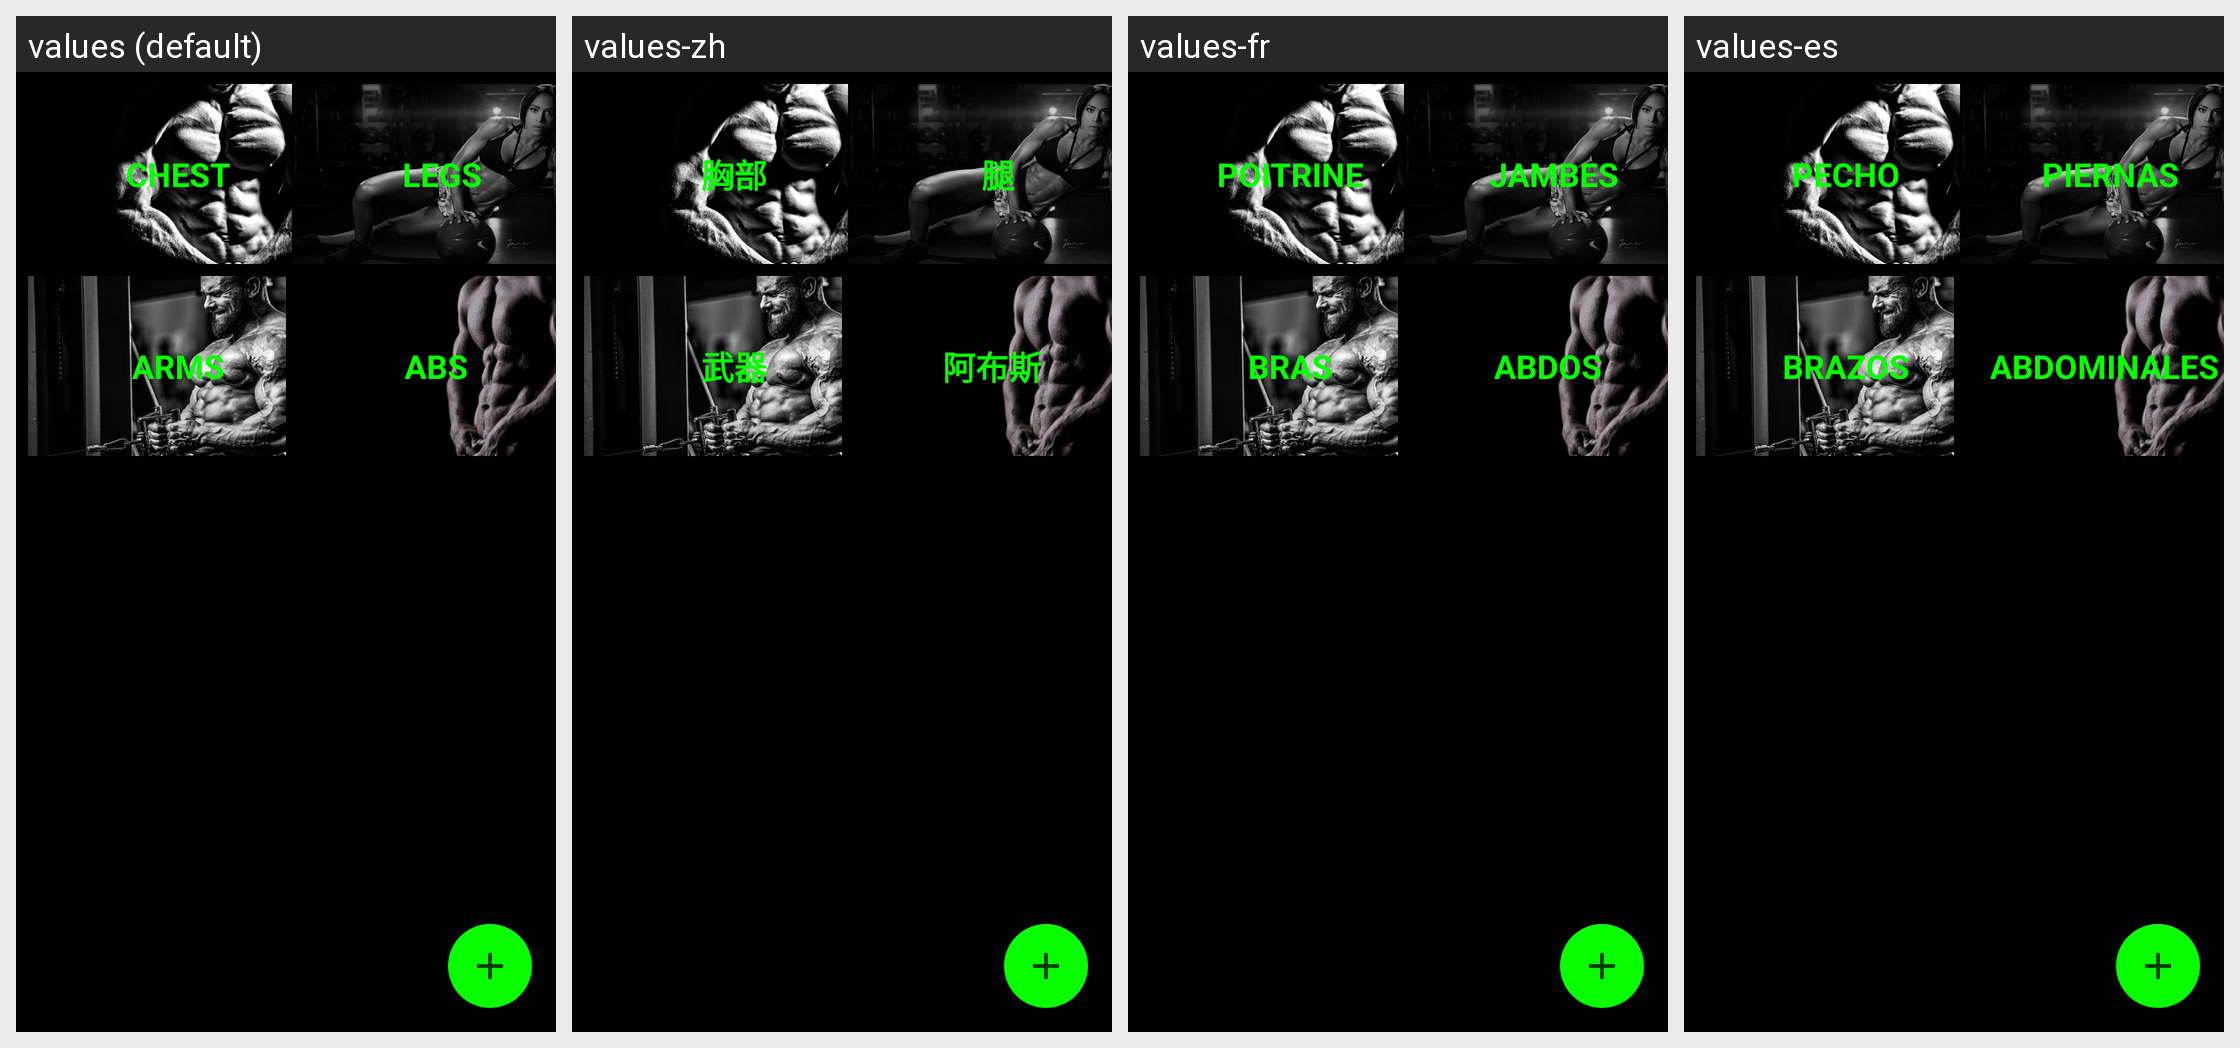

Translations of the strings shown on this Android screen, per locale in the grid:
Android screen res/layout/fragment_workouts.xml rendered under 4 locales, left to right: values (default), values-zh, values-fr, values-es. Device: Nexus 5 (rendered at 1080×1920; each locale shown at half size, 540×960, under a caption strip naming it); theme AppTheme.
Other locales in the repository, not shown: values-en, values-sw.
Strings drawn on this screen, with the default value and each locale's value (text and hints the layout hard-codes, and strings that could not be matched under every locale, appear in the picture but are not listed):

chest
  values: CHEST
  values-zh: 胸部
  values-fr: Poitrine
  values-es: Pecho

legs
  values: LEGS
  values-zh: 腿
  values-fr: Jambes
  values-es: Piernas

arms
  values: ARMS
  values-zh: 武器
  values-fr: Bras
  values-es: Brazos

abs
  values: ABS
  values-zh: 阿布斯
  values-fr: Abdos
  values-es: Abdominales
